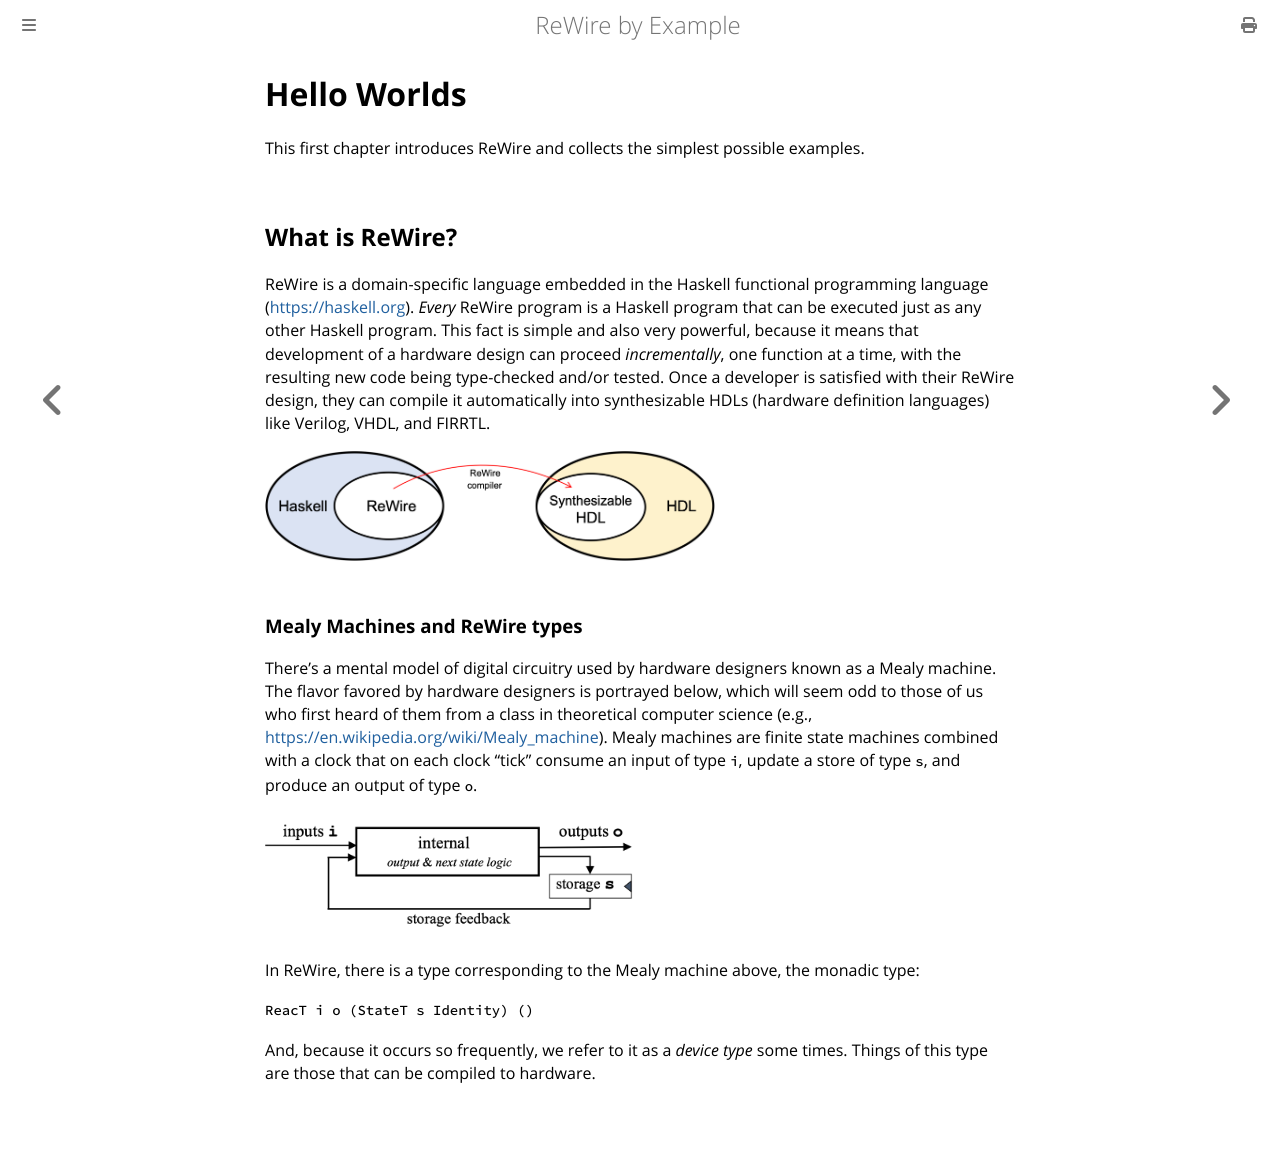

repository: harrisonwl/rewire-by-example · page: chapters/chapter1/helloworlds.html · generator: mdbook

# Hello Worlds

This first chapter introduces ReWire and collects the simplest possible examples.

## What is ReWire?

ReWire is a domain-specific language embedded in the Haskell functional programming language (<https://haskell.org>). *Every* ReWire program is a Haskell program that can be executed just as any other Haskell program. This fact is simple and also very powerful, because it means that development of a hardware design can proceed *incrementally*, one function at a time, with the resulting new code being type-checked and/or tested. Once a developer is satisfied with their ReWire design, they can compile it automatically into synthesizable HDLs (hardware definition languages) like Verilog, VHDL, and FIRRTL.

<img src="../../images/ReWireInColor.png"  style="height:60%; width:60%" >

### Mealy Machines and ReWire types

There's a mental model of digital circuitry used by hardware designers known as a Mealy machine. The flavor favored by hardware designers is portrayed below, which will seem odd to those of us who first heard of them from a class in theoretical computer science (e.g., <https://en.wikipedia.org/wiki/Mealy_machine>). Mealy machines are finite state machines combined with a clock that on each clock "tick" consume an input of type ``i``, update a store of type ``s``, and produce an output of type ``o``. 

<img src="../../images/beautifullestmealy.png"  style="height:50%; width:50%" >

In ReWire, there is a type corresponding to the Mealy machine above, the monadic type:

``ReacT i o (StateT s Identity) ()``

And, because it occurs so frequently, we refer to it as a *device type* some times. Things of this type are those that can be compiled to hardware. 
